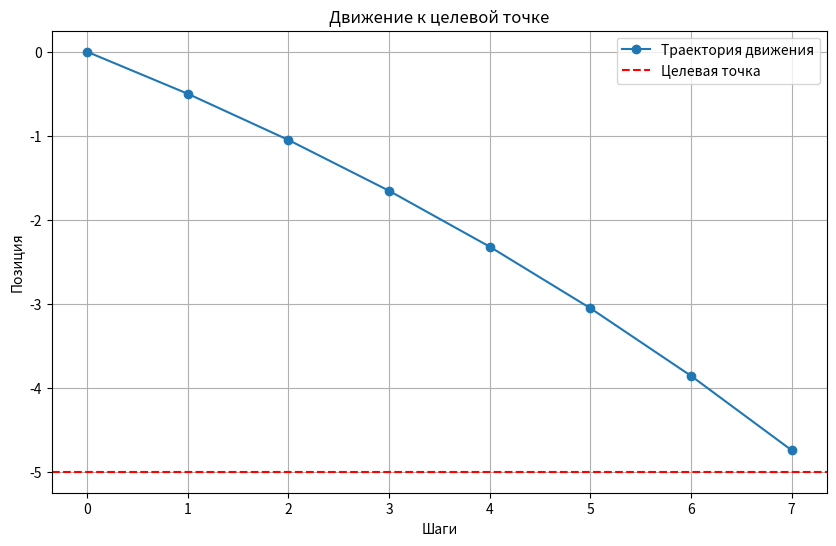

Write the Python code that produced this figure.
import random
import matplotlib.pyplot as plt

def function():
    max_var = 1  # Максимальный шаг
    pos = 0      # Начальная позиция
    var = 0.5    # Шаг
    rand = loop()  # Генерация случайного числа
    pos_history = [pos]  # История позиций для построения графика

    print(f"Целевая точка: {rand}")

    while abs(pos - rand) > 0.5:  # Условие завершения, если pos близко к rand
        if rand < pos:
            pos = pos - var
            if pos < rand:
                pos = rand
        else:
            pos = pos + var
            if pos > rand:
                pos = rand
        
        pos_history.append(pos)  # Сохраняем текущее значение позиции

        # Управление изменением шага
        if var <= max_var:
            var = var * 1.1  # Увеличиваем шаг, если он меньше максимального
        else:
            var = var * 0.9  # Уменьшаем шаг, если он превышает максимальный

    print(f"Достигнута позиция: {pos}")

    # Визуализация
    plt.figure(figsize=(10, 6))
    plt.plot(pos_history, marker='o', label='Траектория движения')
    plt.axhline(y=rand, color='r', linestyle='--', label='Целевая точка')
    plt.title('Движение к целевой точке')
    plt.xlabel('Шаги')
    plt.ylabel('Позиция')
    plt.legend()
    plt.grid(True)
    plt.show()

def loop():
    return random.randint(-25,25)

function()
